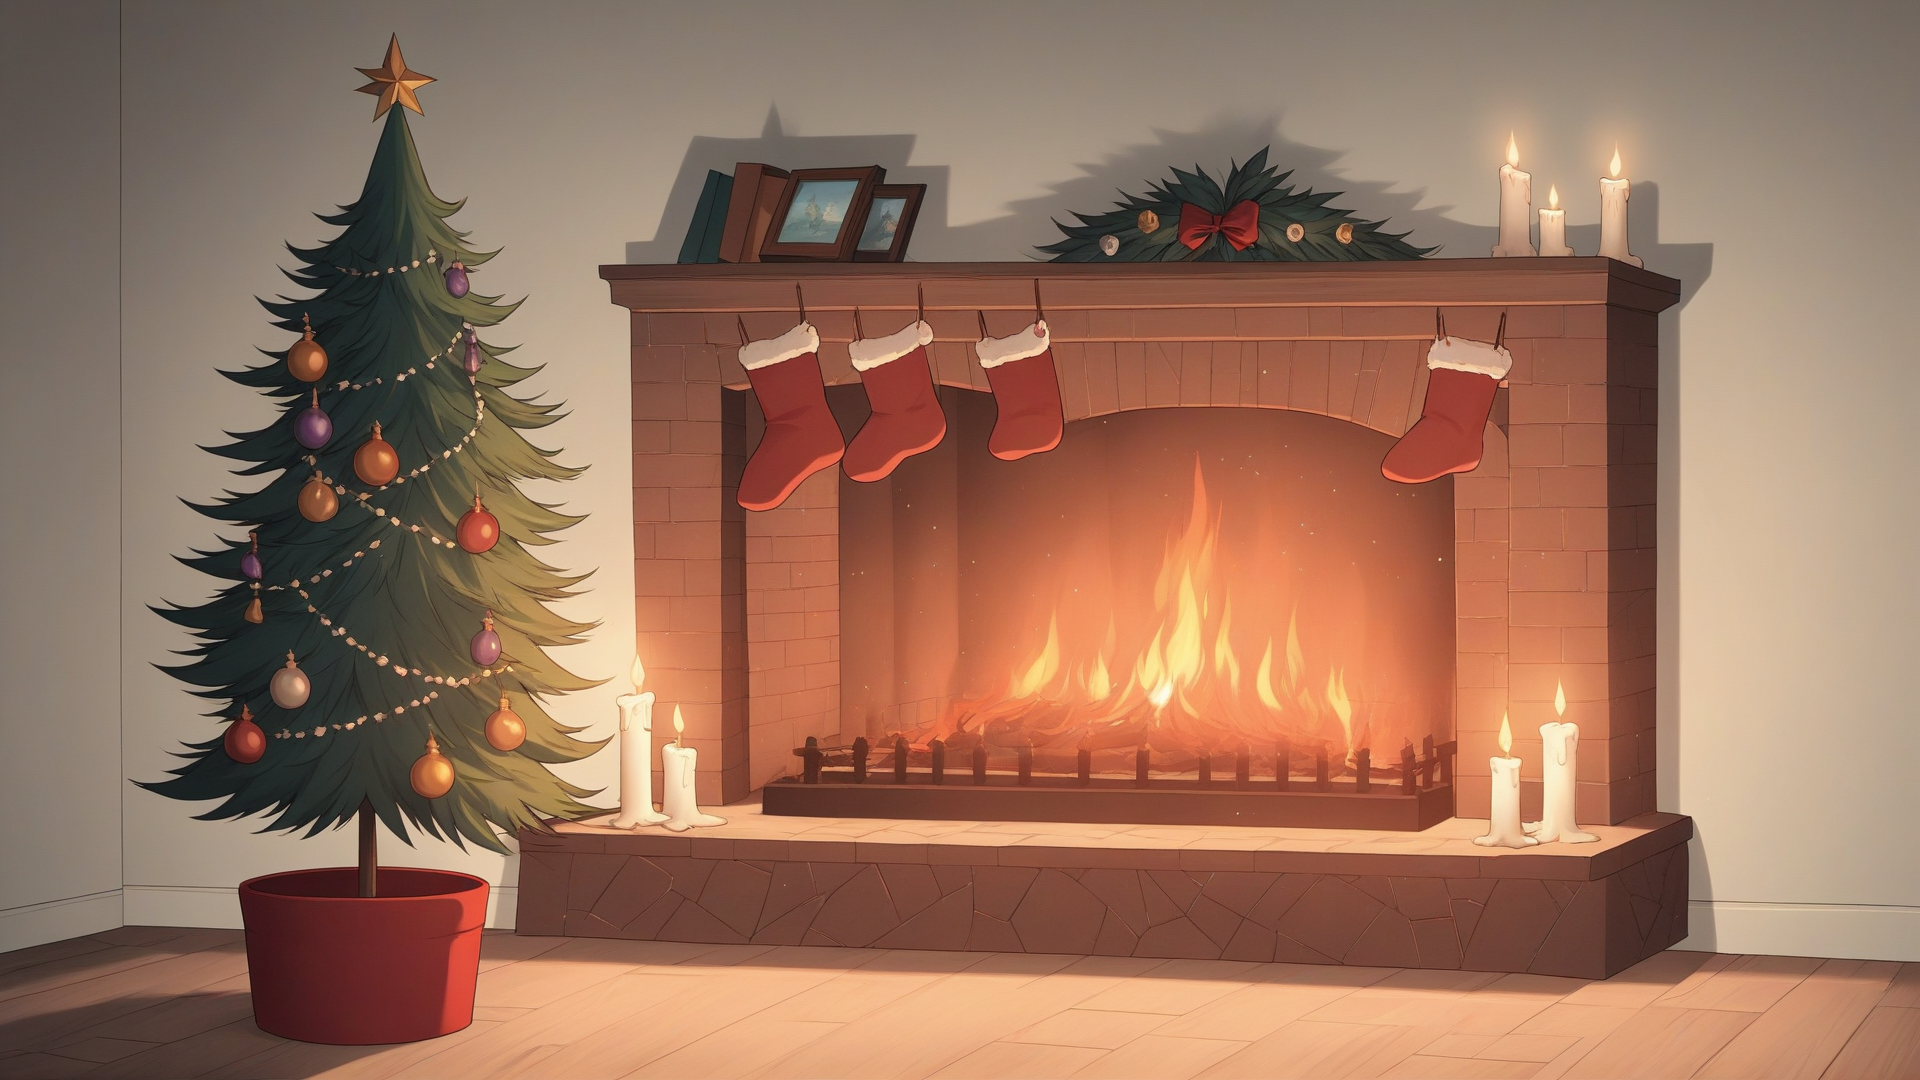
Generation parameters embedded in this image by AUTOMATIC1111 Stable Diffusion web UI or a fork of it (Forge, ...) (PNG 'parameters' text chunk):
best quality, absurdres, source_anime,
Christmas tree, Christmas wreath, fire in the fireplace, Christmas stockings hanging, candles,
sharp, ray tracing, particles
Negative prompt: 1girl, santa, person, human, people, blurry
Steps: 25, Sampler: Euler a, CFG scale: 7, Seed: 3266354131, Size: 1920x1080, Model hash: 529c72f6c3, Model: mfcgPDXL_v10, Version: v1.8.0